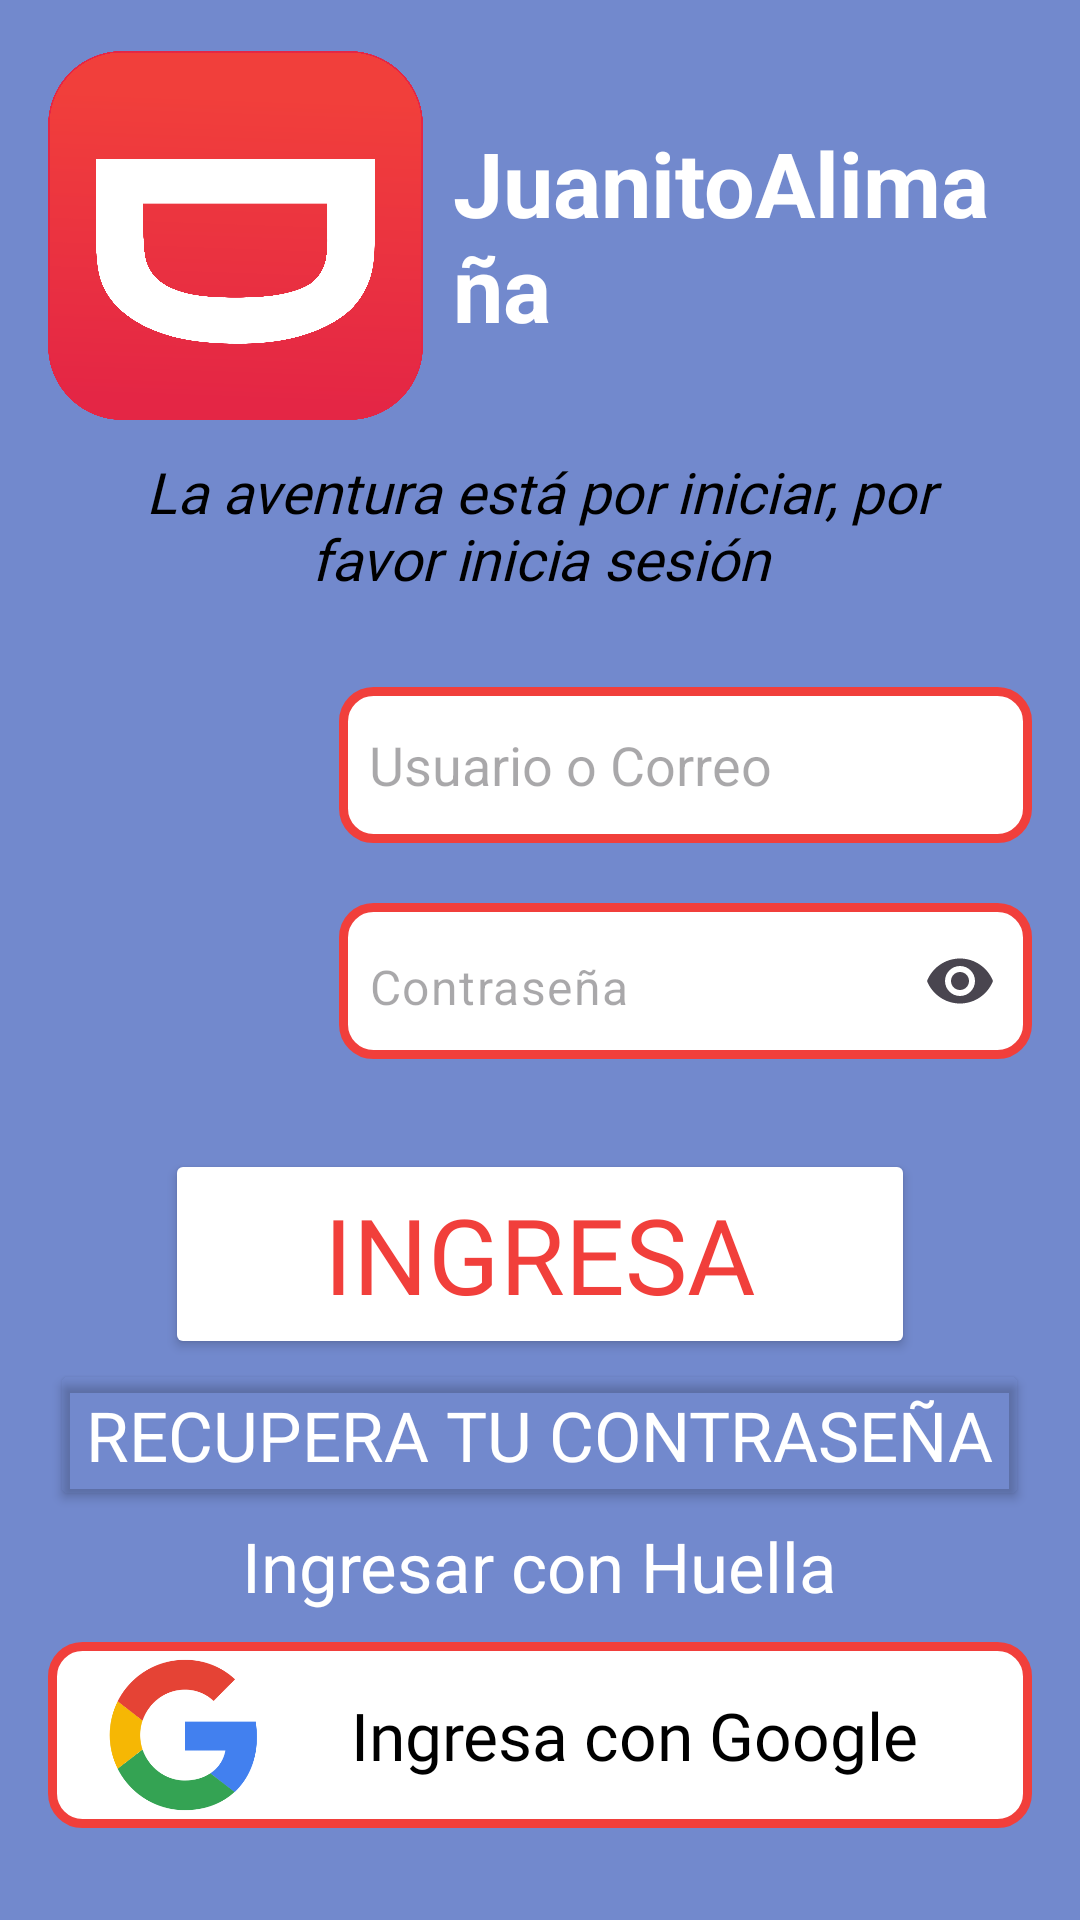

Here is an Android app screen rendered from its layout file. Give the layout XML and the strings, colors and styles it references.
<!-- AndroidManifest.xml: application theme Theme.Taller1 -->
<!-- res/layout/activity_login.xml -->
<?xml version="1.0" encoding="utf-8"?>
<LinearLayout
    xmlns:android="http://schemas.android.com/apk/res/android"
    xmlns:app="http://schemas.android.com/apk/res-auto"
    android:id="@+id/main"
    android:layout_width="match_parent"
    android:layout_height="match_parent"
    android:background="@color/fondo"
    android:orientation="vertical"
    android:padding="16dp"
    android:gravity="center">

    <LinearLayout
        android:layout_width="match_parent"
        android:layout_height="wrap_content"
        android:orientation="horizontal"
        android:gravity="center_vertical">

        <ImageView
            android:id="@+id/logo_login"
            android:layout_width="125dp"
            android:layout_height="125dp"
            android:src="@drawable/logo"/>

        <TextView
            android:id="@+id/tittle_login"
            android:layout_width="wrap_content"
            android:layout_height="wrap_content"
            android:layout_marginStart="10dp"
            android:text="@string/textApp"
            android:textColor="@color/white"
            android:textSize="30sp"
            android:textStyle="bold"/>
    </LinearLayout>

    <TextView
        android:id="@+id/text_login"
        android:layout_width="284dp"
        android:layout_height="wrap_content"
        android:layout_marginTop="10dp"
        android:fontFamily="@font/tiro_devanagari_hindi"
        android:text="@string/textLogin"
        android:textAlignment="center"
        android:textColor="@color/black"
        android:textSize="19sp"
        android:textStyle="italic" />


    <LinearLayout
        android:layout_width="match_parent"
        android:layout_height="wrap_content"
        android:layout_marginTop="30dp"
        android:orientation="horizontal">

        <ImageView
            android:id="@+id/iconos_login"
            android:layout_width="87dp"
            android:layout_height="121dp"
            android:src="@drawable/icons"/>

        <LinearLayout
            android:layout_width="0dp"
            android:layout_height="wrap_content"
            android:layout_weight="1"
            android:orientation="vertical"
            android:layout_marginStart="10dp">

            <EditText
                android:id="@+id/text_usuario"
                android:layout_width="match_parent"
                android:layout_height="52dp"
                android:background="@drawable/style_button_white"
                android:paddingStart="10dp"
                android:inputType="text"
                android:hint="@string/campoLogin"/>

            <com.google.android.material.textfield.TextInputLayout
                android:layout_width="match_parent"
                android:layout_height="wrap_content"
                android:layout_marginTop="20dp"
                app:endIconMode="password_toggle"
                app:hintEnabled="false">

                <com.google.android.material.textfield.TextInputEditText
                    android:id="@+id/Password_login"
                    android:layout_width="match_parent"
                    android:layout_height="52dp"
                    android:background="@drawable/style_button_white"
                    android:paddingStart="10dp"
                    android:hint="@string/campoContrasenaLogin"
                    android:inputType="textPassword"/>

            </com.google.android.material.textfield.TextInputLayout>
        </LinearLayout>
    </LinearLayout>

    <Button
        android:id="@+id/btn_ingresar"
        android:layout_width="250dp"
        android:layout_height="70dp"
        android:layout_marginTop="30dp"
        android:layout_gravity="center"
        android:backgroundTint="@color/white"
        android:fontFamily="@font/tiro_devanagari_hindi"
        android:text="Ingresa"
        android:textColor="@color/red"
        android:textSize="35sp"/>

    <Button
        android:id="@+id/btn_recuperarContraseña"
        android:layout_width="wrap_content"
        android:layout_height="wrap_content"
        android:layout_gravity="center"
        android:backgroundTint="@color/transparent"
        android:fontFamily="@font/tiro_devanagari_hindi"
        android:text="@string/recuperarContraseña"
        android:textColor="@color/white"
        android:textSize="23sp"
        android:layout_marginBottom="3dp"/>
    <TextView
        android:id="@+id/ingresar_huella"
        android:layout_width="wrap_content"
        android:layout_height="wrap_content"
        android:layout_gravity="center"
        android:layout_marginBottom="0dp"
        android:backgroundTint="@color/transparent"
        android:fontFamily="@font/tiro_devanagari_hindi"
        android:text="@string/ingresar_con_huella"
        android:textColor="@color/white"
        android:textSize="23sp" />




    <LinearLayout
        android:id="@+id/btn_google"
        android:layout_width="match_parent"
        android:layout_height="62dp"
        android:layout_marginTop="10dp"
        android:background="@drawable/style_button_google"
        android:orientation="horizontal"
        android:gravity="center_vertical"
        android:paddingHorizontal="20dp">

        <ImageView
            android:layout_width="51dp"
            android:layout_height="52dp"
            android:src="@drawable/google"
            android:layout_marginRight="20dp"/>

        <TextView
            android:layout_width="wrap_content"
            android:layout_height="wrap_content"
            android:layout_marginStart="10dp"
            android:fontFamily="@font/tiro_devanagari_hindi"
            android:text="@string/BtnIngresaGoogle"
            android:textColor="@color/black"
            android:textSize="22sp" />
    </LinearLayout>


    <LinearLayout
        android:layout_width="match_parent"
        android:layout_height="wrap_content"
        android:layout_marginTop="15dp"
        android:orientation="horizontal"
        android:gravity="center">

        <TextView
            android:id="@+id/text_sinCuenta"
            android:layout_width="wrap_content"
            android:layout_height="wrap_content"
            android:fontFamily="@font/tiro_devanagari_hindi"
            android:text="@string/nocuentaText"
            android:textColor="@color/black"
            android:textSize="21sp"/>

        <Button
            android:id="@+id/text_noCuenta"
            android:layout_width="wrap_content"
            android:layout_height="wrap_content"
            android:backgroundTint="@android:color/transparent"
            android:fontFamily="@font/tiro_devanagari_hindi"
            android:text="@string/registrate"
            android:textColor="@color/white"
            android:textSize="21sp"/>
    </LinearLayout>

</LinearLayout>
<!-- resources referenced by this layout -->
<resources>
  <color name="black">#FF000000</color>
  <color name="fondo">#7289CD</color>
  <color name="red">#F13F3B</color>
  <color name="transparent">#00FFFFFF</color>
  <color name="white">#FFFFFFFF</color>
  <!-- drawable google: png bitmap (drawable, 12937 bytes) -->
  <!-- drawable logo: png bitmap (drawable, 143064 bytes) -->
  <!-- drawable style_button_google (drawable) -->
  <?xml version="1.0" encoding="utf-8"?>
  <shape xmlns:android="http://schemas.android.com/apk/res/android">
      <corners android:radius="10dp"/>
      <stroke android:color="@color/red" android:width="3dp"/>
      <solid android:color="@color/white"/>
  </shape>
  <!-- drawable style_button_white (drawable) -->
  <?xml version="1.0" encoding="utf-8"?>
  <shape xmlns:android="http://schemas.android.com/apk/res/android">
      <corners android:radius="10dp"/>
      <stroke android:color="@color/red" android:width="3dp"/>
      <solid android:color="@color/white"/>
  </shape>
  <string name="BtnIngresaGoogle">Ingresa con Google</string>
  <string name="campoContrasenaLogin">Contraseña</string>
  <string name="campoLogin">Usuario o Correo</string>
  <string name="ingresar_con_huella">Ingresar con Huella</string>
  <string name="nocuentaText">No tienes cuenta?</string>
  <string name="registrate">Regístrate</string>
  <string name="textApp">JuanitoAlimaña</string>
  <string name="textLogin">La aventura está por iniciar, por favor inicia sesión</string>
  <style name="Theme.Taller1" parent="Base.Theme.Taller1">
          <item name="colorPrimary">@color/fondo</item>
      </style>
  <style name="Base.Theme.Taller1" parent="Theme.Material3.DayNight.NoActionBar">
          
          
      </style>
</resources>
